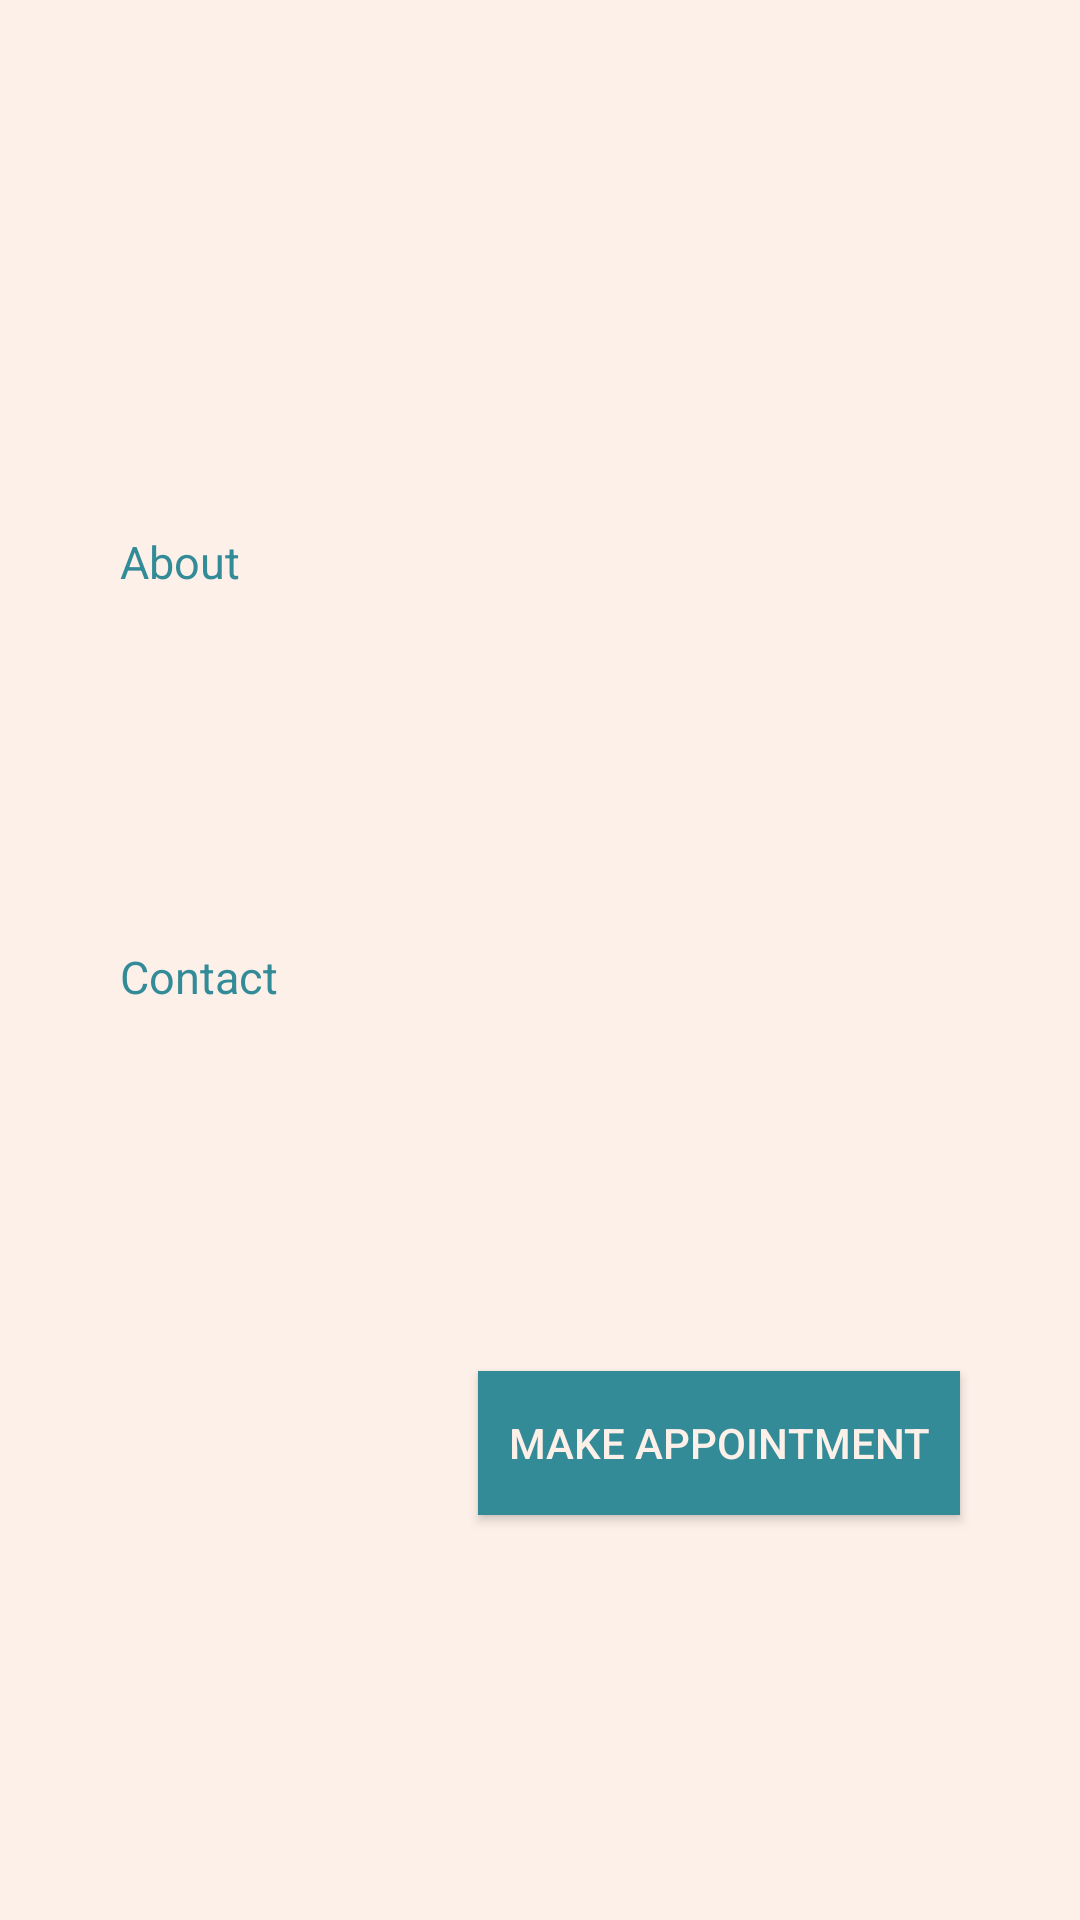

Here is an Android app screen rendered from its layout file. Give the layout XML and the strings, colors and styles it references.
<!-- AndroidManifest.xml: application theme AppTheme -->
<!-- res/layout/fragment_view_doctor_details.xml -->
<?xml version="1.0" encoding="utf-8"?>
<androidx.constraintlayout.widget.ConstraintLayout xmlns:android="http://schemas.android.com/apk/res/android"
    xmlns:app="http://schemas.android.com/apk/res-auto"
    xmlns:tools="http://schemas.android.com/tools"
    android:layout_width="match_parent"
    android:layout_height="match_parent"
    tools:context=".MakeAppointment.ViewDoctorDetails">


    <TextView
        android:id="@+id/doctorNameDoctorView"
        android:layout_width="wrap_content"
        android:layout_height="wrap_content"
        app:layout_constraintStart_toStartOf="parent"
        app:layout_constraintTop_toTopOf="parent"
        android:layout_marginStart="40dp"
        android:layout_marginTop="100dp"
        android:textColor="@color/colorPrimary"
        android:textSize="20sp"
        android:textStyle="bold"/>

    <TextView
        android:id="@+id/aboutTextDoctorView"
        android:text="@string/about"
        android:layout_width="wrap_content"
        android:layout_height="wrap_content"
        android:layout_marginStart="40dp"
        android:layout_marginTop="50dp"
        app:layout_constraintStart_toStartOf="parent"
        app:layout_constraintTop_toBottomOf="@+id/doctorNameDoctorView"
        android:textColor="@color/colorPrimary"
        android:textSize="15sp" />

    <TextView
        android:id="@+id/clinicNameDoctorView"
        android:layout_width="wrap_content"
        android:layout_height="wrap_content"
        android:layout_marginStart="40dp"
        android:layout_marginTop="15dp"
        app:layout_constraintStart_toStartOf="parent"
        app:layout_constraintTop_toBottomOf="@+id/aboutTextDoctorView" />

    <TextView
        android:id="@+id/addressDoctorView"
        android:layout_width="wrap_content"
        android:layout_height="wrap_content"
        android:layout_marginStart="40dp"
        android:layout_marginTop="15dp"
        app:layout_constraintStart_toStartOf="parent"
        app:layout_constraintTop_toBottomOf="@+id/clinicNameDoctorView" />

    <TextView
        android:id="@+id/contactTextDoctorView"
        android:text="@string/Contact"
        android:layout_width="wrap_content"
        android:layout_height="wrap_content"
        android:layout_marginStart="40dp"
        android:layout_marginTop="50dp"
        app:layout_constraintStart_toStartOf="parent"
        app:layout_constraintTop_toBottomOf="@+id/addressDoctorView"
        android:textColor="@color/colorPrimary"
        android:textSize="15sp" />

    <TextView
        android:id="@+id/emailDoctorView"
        android:layout_width="wrap_content"
        android:layout_height="wrap_content"
        android:layout_marginStart="40dp"
        android:layout_marginTop="15dp"
        app:layout_constraintStart_toStartOf="parent"
        app:layout_constraintTop_toBottomOf="@+id/contactTextDoctorView" />

    <TextView
        android:id="@+id/phoneDoctorView"
        android:layout_width="wrap_content"
        android:layout_height="wrap_content"
        android:layout_marginStart="40dp"
        android:layout_marginTop="15dp"
        app:layout_constraintStart_toStartOf="parent"
        app:layout_constraintTop_toBottomOf="@+id/emailDoctorView" />

    <Button
        android:id="@+id/button3"
        android:layout_width="wrap_content"
        android:layout_height="wrap_content"
        android:text="@string/makeAppointment"
        app:layout_constraintBottom_toBottomOf="parent"
        app:layout_constraintEnd_toEndOf="parent"
        style="@style/ButtonTheme"
        android:layout_marginEnd="40dp"
        android:layout_marginBottom="135dp"
        android:padding="10dp"
        android:onClick="makeAppointment"/>
</androidx.constraintlayout.widget.ConstraintLayout>
<!-- resources referenced by this layout -->
<resources>
  <color name="colorPrimary">#348b98</color>
  <string name="Contact">Contact</string>
  <string name="about">About</string>
  <string name="makeAppointment">Make appointment</string>
  <style name="ButtonTheme">
          <item name="android:background">@color/colorPrimary</item>
          <item name="android:textColor">@color/background</item>
      </style>
  <style name="AppTheme" parent="Theme.AppCompat.Light.NoActionBar">
          
          <item name="colorPrimary">@color/colorPrimary</item>
          <item name="colorPrimaryDark">@color/colorPrimaryDark</item>
          <item name="colorAccent">@color/colorAccent</item>
          <item name="android:windowBackground">@color/background</item>
          <item name="android:textColor">@color/colorPrimaryDark</item>
          <item name="android:textColorHint">@color/hintColor</item>
          <item name="android:navigationBarColor">@color/colorPrimaryDark</item>
  
      </style>
  <color name="background">#FDF0E9</color>
  <color name="colorPrimaryDark">#20565E</color>
  <color name="colorAccent">#009900</color>
  <color name="hintColor">#41adbe</color>
</resources>
